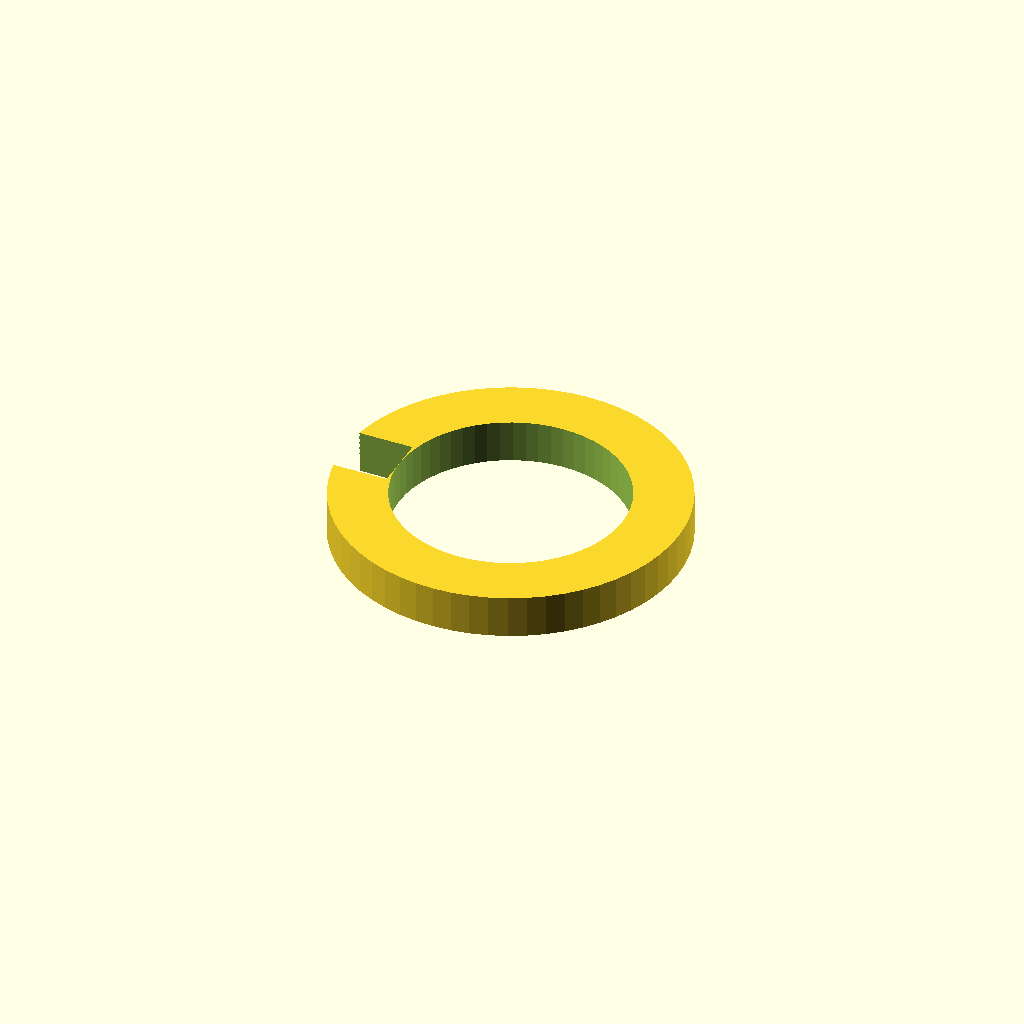
Cell 1: rendered with the file's own defaults.
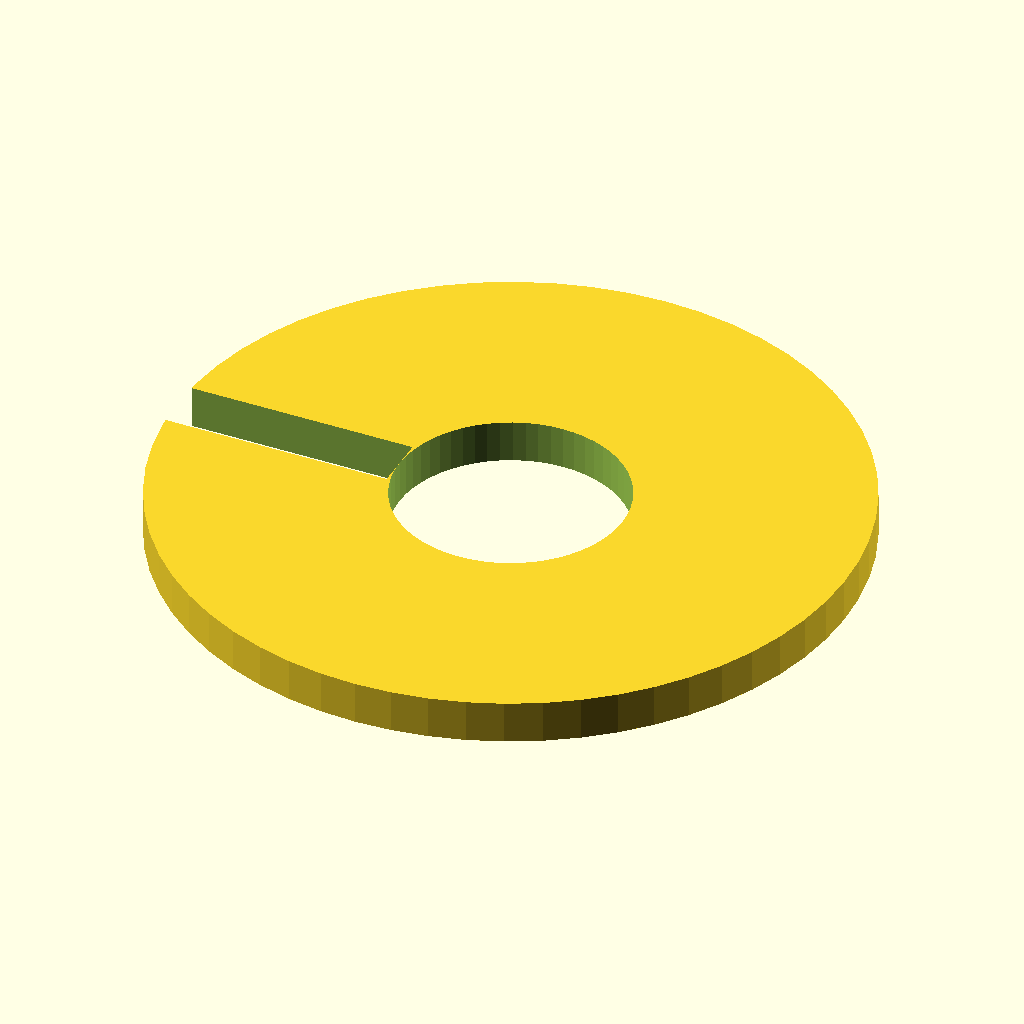
Cell 2 — outer_d set to 24, the other parameters unchanged.
One fixed orthographic camera (rotation 55°, 0°, 25°; colour scheme Cornfield) for every cell.
OpenSCAD source file optional_data/data/parts/part_1116.scad:
// Internal retaining ring.
$fn = 60;
eps = 0.02;
inner_d = 8;
outer_d = 12;
thickness = max(0.8, 1.5);
difference() { cylinder(d=outer_d,h=thickness); translate([0,0,-eps]) cylinder(d=inner_d,h=thickness+2*eps); translate([-outer_d/2-eps,-1,-eps]) cube([outer_d/2-inner_d/2+eps,2,thickness+2*eps]); }
Parameter table extracted from the source (name, type, default, range or options):
eps: number, default 0.02
inner_d: number, default 8
outer_d: number, default 12
